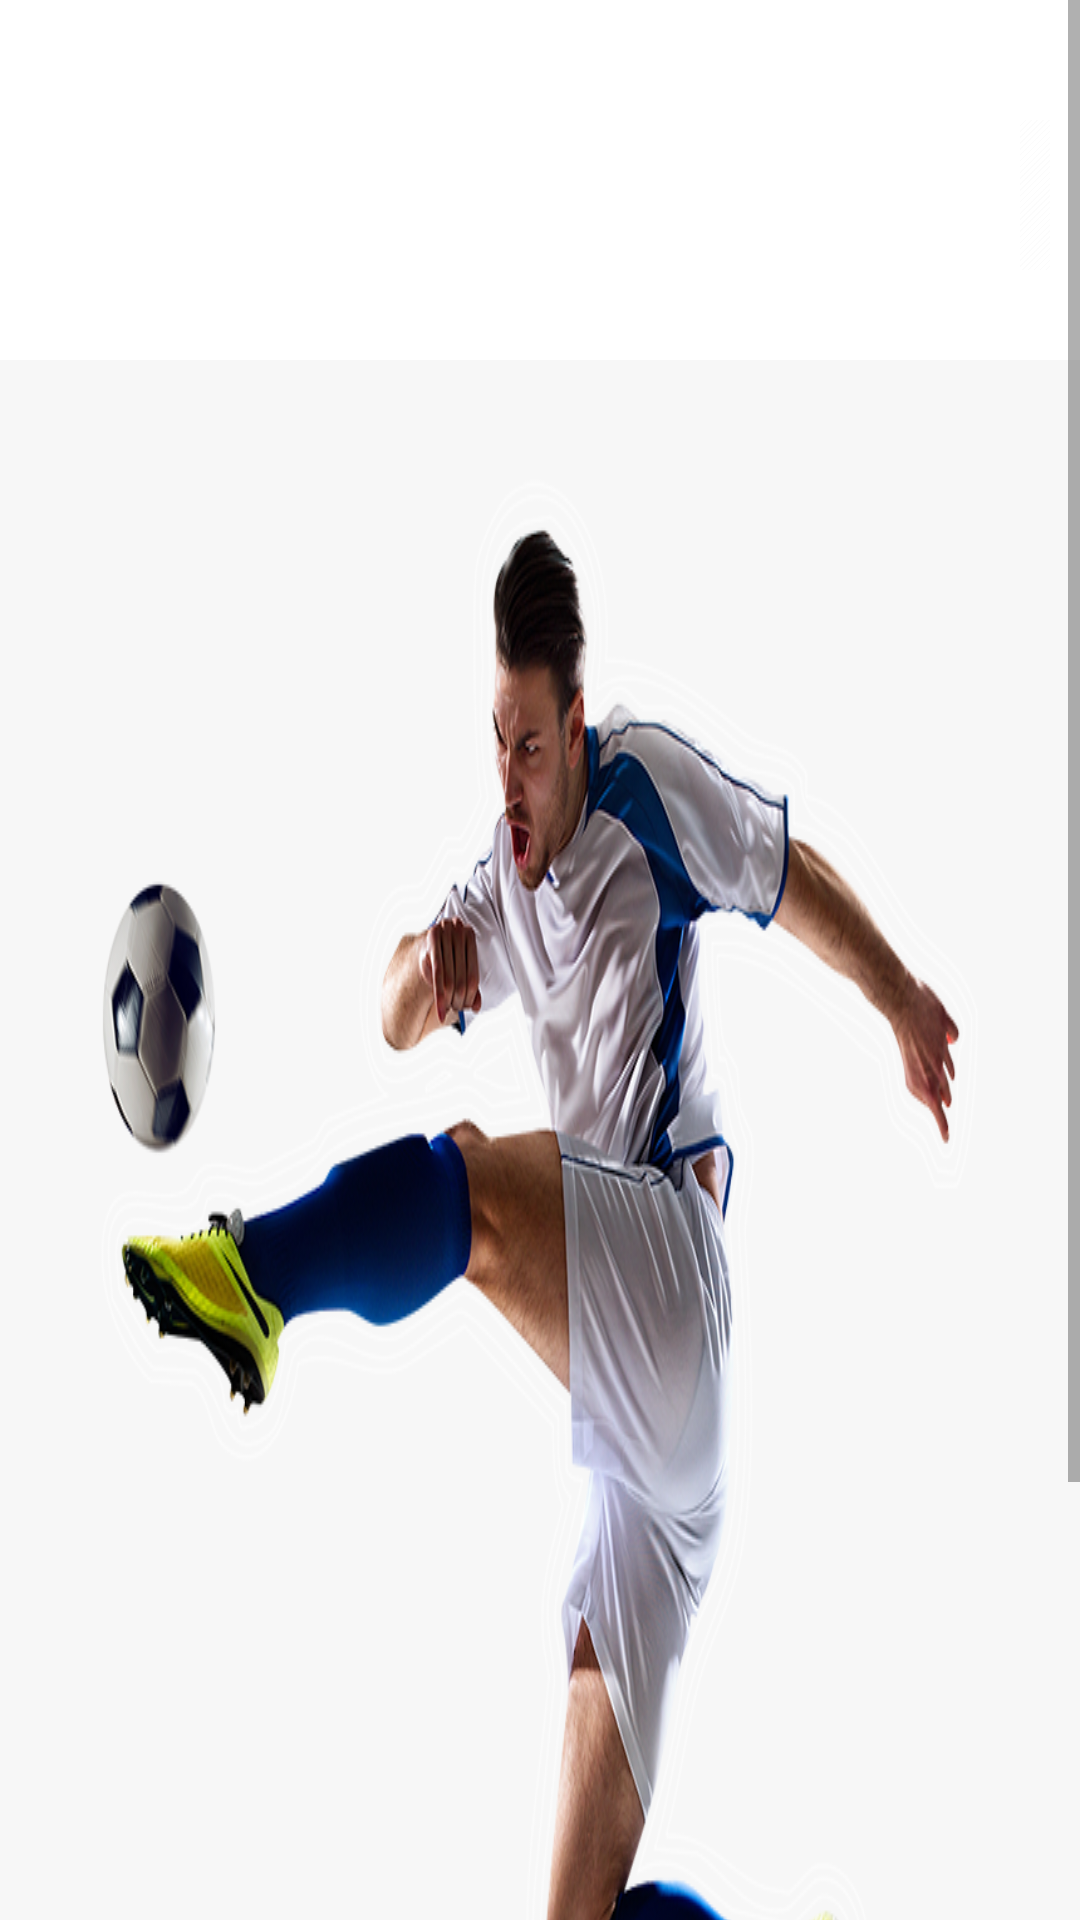

The Android layout XML behind this screen, and the referenced resources:
<!-- AndroidManifest.xml: application theme Theme.SoccerApp -->
<!-- res/layout/agility_activity.xml -->
<?xml version="1.0" encoding="utf-8"?>
<ScrollView xmlns:android="http://schemas.android.com/apk/res/android"
    android:layout_width="match_parent"
    android:layout_height="match_parent">

    <RelativeLayout xmlns:android="http://schemas.android.com/apk/res/android"
        android:layout_width="match_parent"
        android:layout_height="match_parent">

        <GridLayout xmlns="http://schemas.android.com/apk/res/android"
            android:layout_width="match_parent"
            android:layout_height="100dp"
            android:orientation="horizontal"
            android:layout_margin="10dp"
            layout_height="100dp"
            layout_width="match_parent"
            android:id="@+id/GridLayout">


            <TextView
                android:id="@+id/welcome_title"
                android:layout_width="300dp"
                android:layout_height="100dp"
                android:text="Speed and Agility"
                android:textSize="30dp"
                android:gravity="center"
                android:textColor="#FFFFFF"
                android:layout_marginTop="2dp"
                android:layout_row="0"
                android:layout_column="0"
                android:layout_marginLeft="30dp"
                />

            <ImageView
                android:id="@+id/profile_Icon"
                android:layout_height="50dp"
                android:layout_width="50dp"
                android:layout_marginTop="30dp"
                android:src="@drawable/profile_icon"
                android:onClick="goToProfile"
                android:layout_column="1"
                android:layout_row="0"
                android:contentDescription="Profile Icon"
                />

        </GridLayout>


        <ImageView
            android:id="@+id/agilityImage"
            android:layout_width="match_parent"
            android:layout_height="wrap_content"
            android:src="@drawable/shooting_image"
            android:scaleType="fitXY"
            android:layout_centerHorizontal="true"
            android:layout_below="@id/GridLayout"
            />

        <TextView
            android:id="@+id/agilityDescription"
            android:layout_width="300dp"
            android:layout_height="match_parent"
            android:layout_below="@id/agilityImage"
            android:gravity="center"
            android:layout_centerHorizontal="true"
            />

    </RelativeLayout>
</ScrollView>
<!-- resources referenced by this layout -->
<resources>
  <!-- drawable profile_icon (drawable) -->
  <?xml version="1.0" encoding="utf-8"?>
  <bitmap xmlns:android="http://schemas.android.com/apk/res/android"
      android:src="@drawable/profileicon2"
      android:gravity="fill"
      />
  <!-- drawable shooting_image: png bitmap (drawable, 341763 bytes) -->
  <style name="Theme.SoccerApp" parent="Theme.MaterialComponents.DayNight.DarkActionBar">
          
          <item name="colorPrimary">@color/purple_500</item>
          <item name="colorPrimaryVariant">@color/purple_700</item>
          <item name="colorOnPrimary">@color/white</item>
          
          <item name="colorSecondary">@color/teal_200</item>
          <item name="colorSecondaryVariant">@color/teal_700</item>
          <item name="colorOnSecondary">@color/black</item>
          
          <item name="android:statusBarColor">?attr/colorPrimaryVariant</item>
          
      </style>
  <!-- drawable profileicon2: png bitmap (drawable, 14355 bytes) -->
  <!-- not gathered from this repository: default colours our renderer supplied (Android Studio template values) -->
  <color name="purple_500">#FF6200EE</color>
  <color name="purple_700">#FF3700B3</color>
  <color name="teal_200">#FF03DAC5</color>
  <color name="teal_700">#FF018786</color>
  <color name="black">#FF000000</color>
  <color name="white">#FFFFFFFF</color>
</resources>
